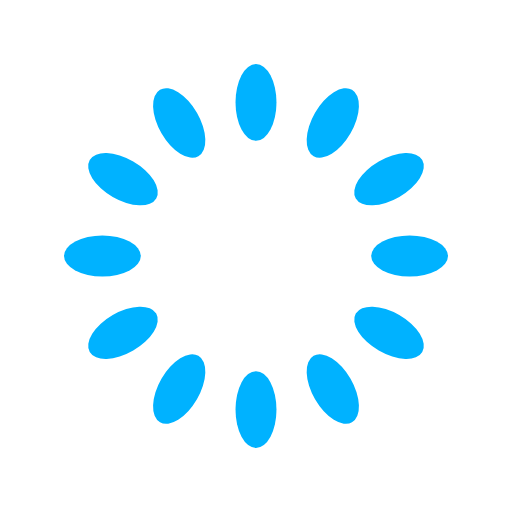
t = 0.00 s
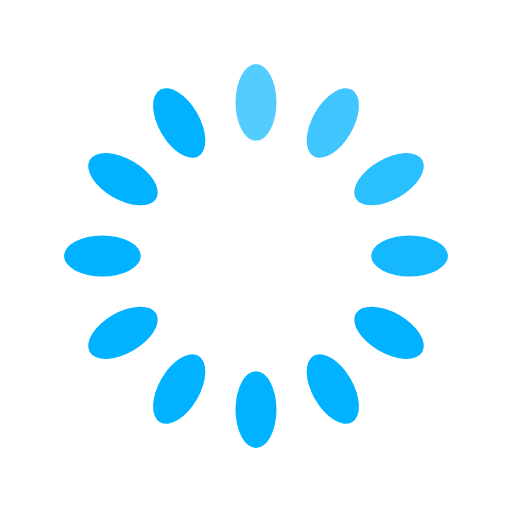
t = 0.33 s
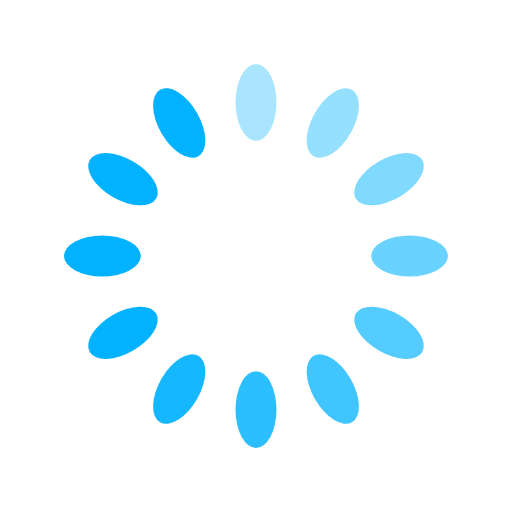
t = 0.67 s
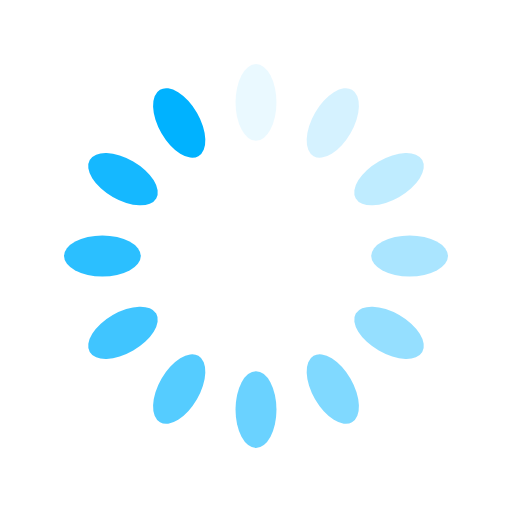
t = 0.92 s
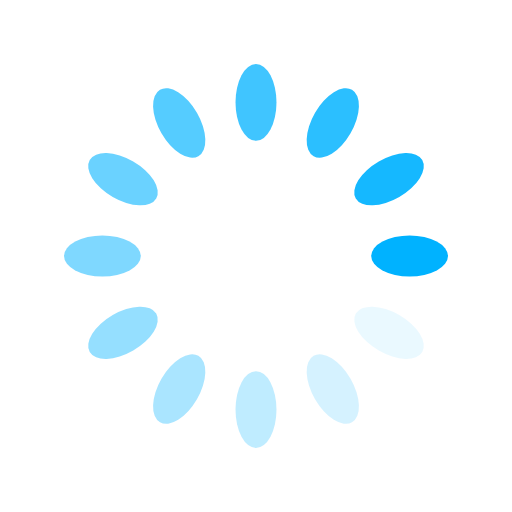
t = 1.25 s
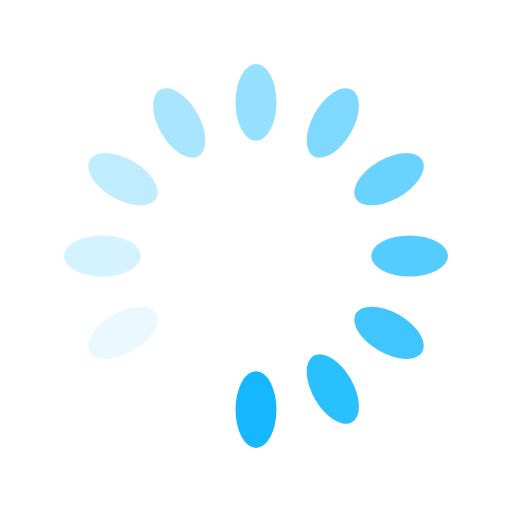
t = 1.58 s

The animated SVG that drew these frames (rendered in a browser with its animation timeline set to each time). Animation: 12 SMIL elements (animate=12); one cycle of 1.92 s, repeats indefinitely.

<svg width='20px' height='20px' xmlns="http://www.w3.org/2000/svg" viewBox="0 0 100 100" preserveAspectRatio="xMidYMid" class="uil-default"><rect x="0" y="0" width="100" height="100" fill="none" class="bk"></rect><rect  x='46' y='42.5' width='8' height='15' rx='10' ry='10' fill='#00b2ff' transform='rotate(0 50 50) translate(0 -30)'>  <animate attributeName='opacity' from='1' to='0' dur='1s' begin='0s' repeatCount='indefinite'/></rect><rect  x='46' y='42.5' width='8' height='15' rx='10' ry='10' fill='#00b2ff' transform='rotate(30 50 50) translate(0 -30)'>  <animate attributeName='opacity' from='1' to='0' dur='1s' begin='0.08333333333333333s' repeatCount='indefinite'/></rect><rect  x='46' y='42.5' width='8' height='15' rx='10' ry='10' fill='#00b2ff' transform='rotate(60 50 50) translate(0 -30)'>  <animate attributeName='opacity' from='1' to='0' dur='1s' begin='0.16666666666666666s' repeatCount='indefinite'/></rect><rect  x='46' y='42.5' width='8' height='15' rx='10' ry='10' fill='#00b2ff' transform='rotate(90 50 50) translate(0 -30)'>  <animate attributeName='opacity' from='1' to='0' dur='1s' begin='0.25s' repeatCount='indefinite'/></rect><rect  x='46' y='42.5' width='8' height='15' rx='10' ry='10' fill='#00b2ff' transform='rotate(120 50 50) translate(0 -30)'>  <animate attributeName='opacity' from='1' to='0' dur='1s' begin='0.3333333333333333s' repeatCount='indefinite'/></rect><rect  x='46' y='42.5' width='8' height='15' rx='10' ry='10' fill='#00b2ff' transform='rotate(150 50 50) translate(0 -30)'>  <animate attributeName='opacity' from='1' to='0' dur='1s' begin='0.4166666666666667s' repeatCount='indefinite'/></rect><rect  x='46' y='42.5' width='8' height='15' rx='10' ry='10' fill='#00b2ff' transform='rotate(180 50 50) translate(0 -30)'>  <animate attributeName='opacity' from='1' to='0' dur='1s' begin='0.5s' repeatCount='indefinite'/></rect><rect  x='46' y='42.5' width='8' height='15' rx='10' ry='10' fill='#00b2ff' transform='rotate(210 50 50) translate(0 -30)'>  <animate attributeName='opacity' from='1' to='0' dur='1s' begin='0.5833333333333334s' repeatCount='indefinite'/></rect><rect  x='46' y='42.5' width='8' height='15' rx='10' ry='10' fill='#00b2ff' transform='rotate(240 50 50) translate(0 -30)'>  <animate attributeName='opacity' from='1' to='0' dur='1s' begin='0.6666666666666666s' repeatCount='indefinite'/></rect><rect  x='46' y='42.5' width='8' height='15' rx='10' ry='10' fill='#00b2ff' transform='rotate(270 50 50) translate(0 -30)'>  <animate attributeName='opacity' from='1' to='0' dur='1s' begin='0.75s' repeatCount='indefinite'/></rect><rect  x='46' y='42.5' width='8' height='15' rx='10' ry='10' fill='#00b2ff' transform='rotate(300 50 50) translate(0 -30)'>  <animate attributeName='opacity' from='1' to='0' dur='1s' begin='0.8333333333333334s' repeatCount='indefinite'/></rect><rect  x='46' y='42.5' width='8' height='15' rx='10' ry='10' fill='#00b2ff' transform='rotate(330 50 50) translate(0 -30)'>  <animate attributeName='opacity' from='1' to='0' dur='1s' begin='0.9166666666666666s' repeatCount='indefinite'/></rect></svg>